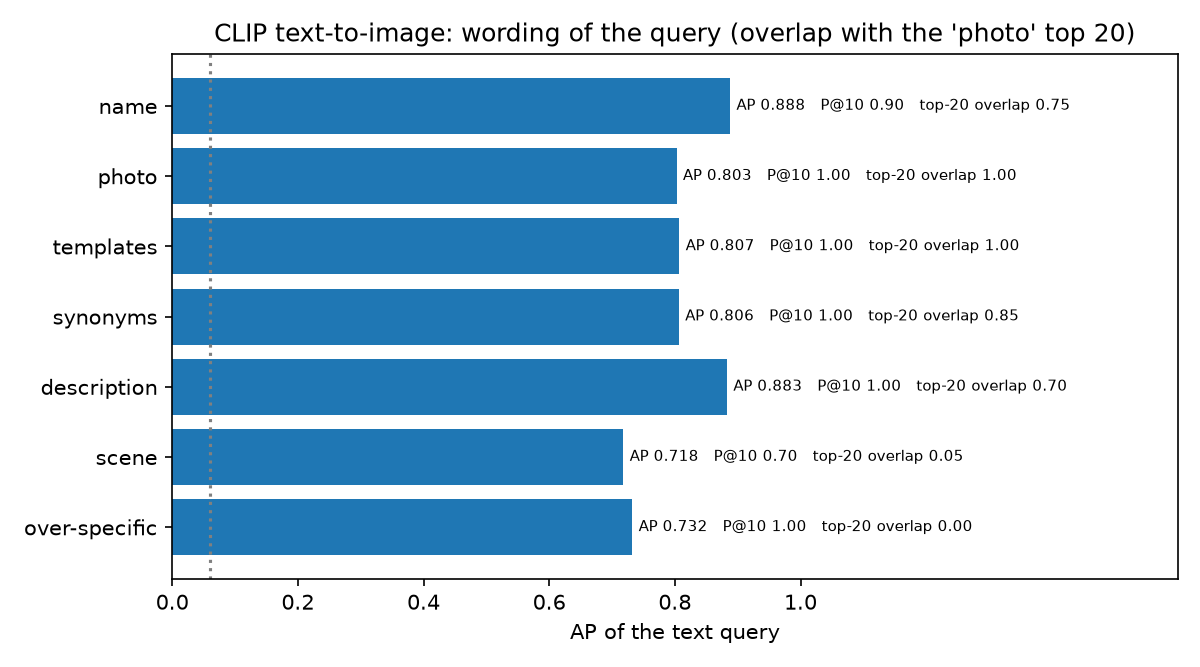

The file beside this chart, header and first rows:
level, num_prompts, prompt, AP, P@5, P@10, P@20, R@5, R@10, R@20, spearman_vs_photo, top20_overlap_vs_photo
name, 1, horse, 0.888, 1.0, 0.9, 0.95, 0.03378, 0.06081, 0.1284, 0.8846, 0.75
photo, 1, a photo of a horse., 0.8028, 1.0, 1.0, 0.95, 0.03378, 0.06757, 0.1284, 1.0, 1.0
templates, 8, a photo of a horse. | a blurry photo of …, 0.8072, 1.0, 1.0, 0.95, 0.03378, 0.06757, 0.1284, 0.9786, 1.0
synonyms, 2, a photo of a horse. | a photo of a pony., 0.8064, 1.0, 1.0, 0.95, 0.03378, 0.06757, 0.1284, 0.9766, 0.85
description, 1, a horse, a large four-legged animal with…, 0.883, 1.0, 1.0, 1.0, 0.03378, 0.06757, 0.1351, 0.8232, 0.7
scene, 1, a person riding a horse in a field., 0.7181, 0.8, 0.7, 0.8, 0.02703, 0.0473, 0.1081, 0.5752, 0.05
over-specific, 1, a white horse jumping over a fence at a …, 0.7324, 1.0, 1.0, 1.0, 0.03378, 0.06757, 0.1351, 0.6124, 0.0
